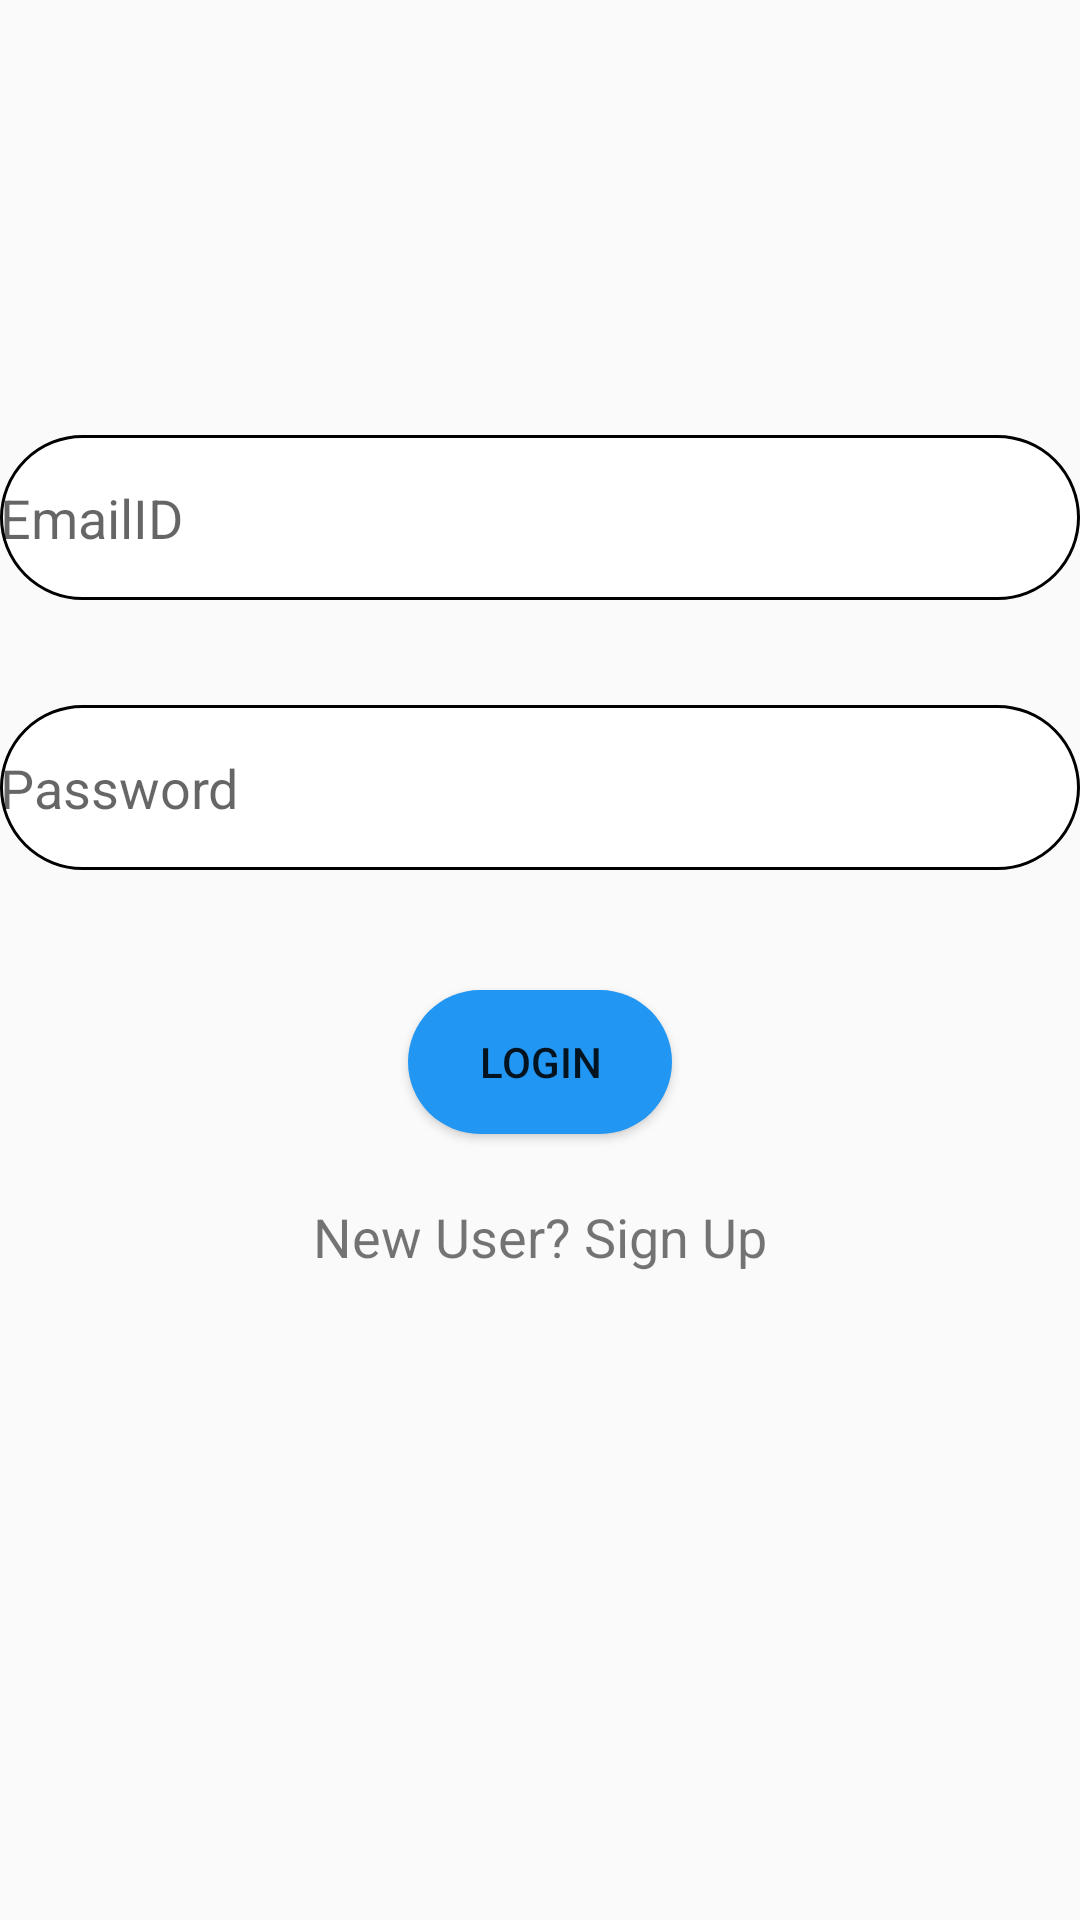

Produce the Android XML layout that renders to this screen, including the resource entries it uses.
<!-- AndroidManifest.xml: application theme Theme.AppCompat.Light.DarkActionBar -->
<!-- res/layout/activity_login.xml -->
<?xml version="1.0" encoding="utf-8"?>
<RelativeLayout xmlns:android="http://schemas.android.com/apk/res/android"
    xmlns:app="http://schemas.android.com/apk/res-auto"
    xmlns:tools="http://schemas.android.com/tools"
    android:layout_width="match_parent"
    android:layout_height="match_parent"
    tools:context=".signin.authentication.Login"
    android:layout_marginStart="16dp"
    android:layout_marginEnd="16dp"
    android:layout_marginTop="8dp"
    >

    <TextView
        android:id="@+id/textlgnNavBtn"
        android:layout_width="match_parent"
        android:layout_height="33dp"
        android:gravity="center_horizontal"
        android:layout_marginTop="400dp"
        android:text="New User? Sign Up"
        android:textSize="18sp"
        android:layout_centerHorizontal="true"
        />


    <EditText
        android:id="@+id/EmailID"
        android:layout_width="match_parent"
        android:layout_height="55dp"
        android:layout_marginTop="145dp"
        android:layout_marginBottom="8dp"
        android:ems="10"
        android:hint="EmailID"
        android:inputType="textPersonName"
        android:background="@drawable/circular"

         />

    <Button
        android:id="@+id/LoginBtn"
        android:layout_width="wrap_content"
        android:layout_height="wrap_content"
        android:layout_centerHorizontal="true"
        android:layout_marginTop="330dp"
    android:background="@drawable/button_circular"
        android:layout_marginBottom="8dp"
        android:text="LOGIN"
         />

    <EditText
        android:id="@+id/Password"
        android:layout_width="match_parent"
        android:layout_height="55dp"
        android:layout_marginTop="235dp"
        android:layout_marginBottom="16dp"
        android:ems="10"
        android:hint="Password"
        android:inputType="textPassword"
        android:background="@drawable/circular"
        />

    <ProgressBar
        android:id="@+id/progressBar"
        style="?android:attr/progressBarStyle"
        android:layout_width="60dp"
        android:layout_height="60dp"
        android:layout_marginStart="172dp"
        android:layout_marginTop="250dp"
        android:layout_marginBottom="110dp"
        android:visibility="invisible"
        android:layout_centerHorizontal="true"

        />

</RelativeLayout>
<!-- resources referenced by this layout -->
<resources>
  <!-- drawable button_circular (drawable) -->
  <?xml version="1.0" encoding="utf-8"?>
  <shape xmlns:android="http://schemas.android.com/apk/res/android"
      android:shape="rectangle">
      <solid android:color="#2196F3"/>
      <corners android:radius="40dp"/>
  
  
  </shape>
  <!-- drawable circular (drawable) -->
  <?xml version="1.0" encoding="utf-8"?>
  <shape xmlns:android="http://schemas.android.com/apk/res/android"
      android:shape="rectangle">
      <solid android:color="#FFFFFF"/>
      <stroke android:width="1dp" android:color="#000000"/>
  
      <corners android:radius="90dp"/>
  
  </shape>
</resources>
